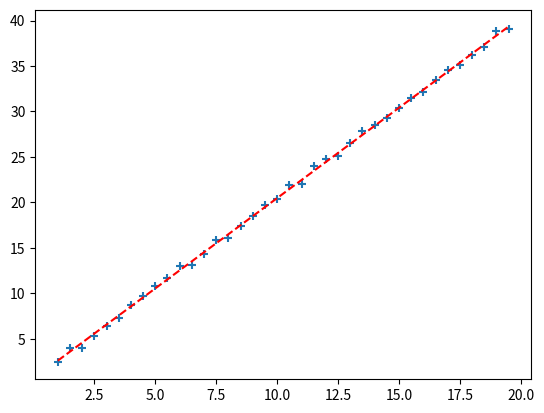

Here is the Python script that generated this plot:
import numpy as np
import matplotlib.pyplot as plt

b = np.array([0.0,0.0])
alpha = 0.01
m = 40

def prediction(x):
    ans = b[0] + (b[1]*x)
    return ans

def predict():
    global Y_predict
    Y_predict = np.array([])
    for x in X:
        Y_predict = np.append(Y_predict,b[0]+(b[1]*x))

def update_params():
    global b
    S1 = np.sum(Y_predict-Y)
    S2 = np.sum((Y_predict-Y)*X)
    # print(S1)
    b[0] = b[0] - (alpha*(1/m)*(S1))
    b[1] = b[1] - (alpha * (1 / m) * (S2))

def cost():
    j = (1/2*m)*(np.sum((Y_predict-Y)**2))
    return j

X = np.arange(1,20,0.5)
Y = np.array([])

for x in X:
    Y = np.append(Y,2*x + (np.random.random_sample()))

Y_predict = np.array([])
predict()
jold = cost()



while True:
    print("B",b)
    update_params()
    predict()
    jnew = cost()
    if abs(jnew-jold) < 1e-5:
        print(jnew)
        print(jold)
        break
    jold = jnew

val = 13.4
print("Ans : ",prediction(val))
plt.scatter(X, Y, marker="+")
plt.plot(X, Y_predict, 'r--')
plt.show()

